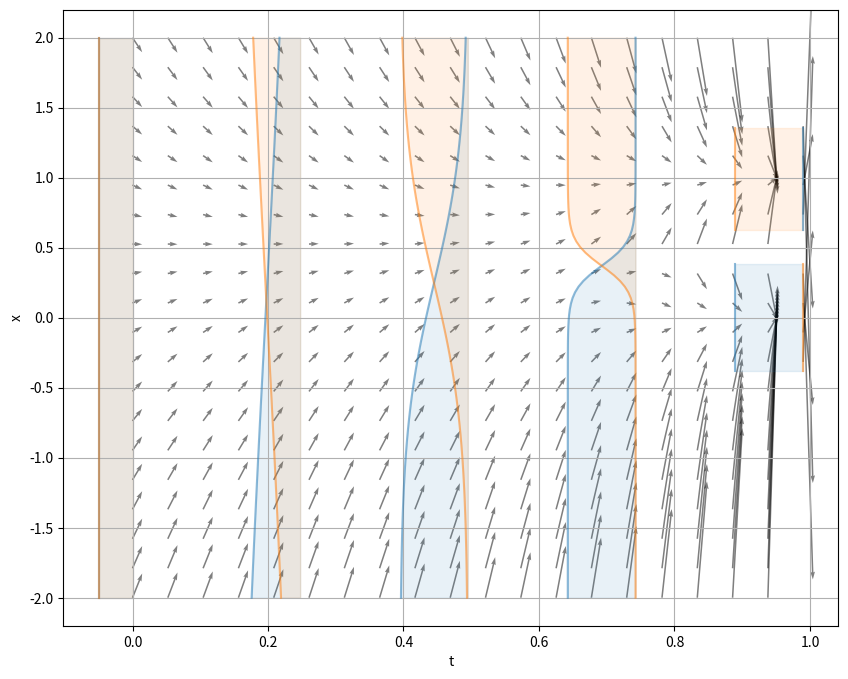

The matplotlib source for this figure:
import functools

import matplotlib.pyplot as plt
import numpy as np


########################################################
# Define the Gaussian probability path
########################################################
def alpha(t):
    return t


def beta(t):
    return 1 - t


def alpha_dot(t):
    return 1


def beta_dot(t):
    return -1


########################################################
# FM related quantities
########################################################
def conditional_vf(t, x_t, z):
    z_component = (alpha_dot(t) - beta_dot(t) / beta(t) * alpha(t)) * z
    x_component = (beta_dot(t) / beta(t)) * x_t
    return x_component + z_component


def posterior_pdf_binary(t, z, x_t):
    """
    Posterior pdf of p_t(z | x_t): which z is the most likely to be the z we want to generate given x_t
    """
    pz0 = 1 / np.sqrt(2 * np.pi * beta(t)) * np.exp(-(x_t**2) / (2 * beta(t) ** 2))
    pz1 = (
        1
        / np.sqrt(2 * np.pi * beta(t))
        * np.exp(-((x_t - alpha(t)) ** 2) / (2 * beta(t) ** 2))
    )
    if z == 0:
        return pz0 / (pz0 + pz1)
    else:
        return pz1 / (pz0 + pz1)


def marginal_vf_binary(t, x_t):
    sum = 0
    for z in [0, 1]:
        sum += posterior_pdf_binary(t, z, x_t) * conditional_vf(t, x_t, z)
    return sum


########################################################
# ODE solver
########################################################
def ode_solver(x_0, dfdt, t_min=0, t_max=1, num_points=100):
    t_space = np.linspace(t_min, t_max, num_points)
    x_space = np.zeros((len(x_0), len(t_space)))
    x_space[:, 0] = x_0
    for i in range(1, num_points):
        x_space[:, i] = x_space[:, i - 1] + dfdt(t_space[i - 1], x_space[:, i - 1]) * (
            t_space[i] - t_space[i - 1]
        )
    return t_space, x_space


########################################################
# Plot the vector field
########################################################
def visualize_conditional_vector_field(
    z, x_min=-2, x_max=2, t_min=0, t_max=0.99, num_points=20
):
    """
    Visualize the conditional vector field for a given z value.
    """
    # Create meshgrid for t and x
    t_space = np.linspace(t_min, t_max, num_points)
    x_space = np.linspace(x_min, x_max, num_points)
    T, X = np.meshgrid(t_space, x_space)

    # Initialize arrays to store vector components
    U = np.zeros_like(T)  # t-component (will be 1 for all points)
    V = np.zeros_like(T)  # x-component (from conditional_vf)

    # Calculate vector field values
    for i in range(num_points):
        for j in range(num_points):
            t, x = T[i, j], X[i, j]
            vf_value = conditional_vf(t, x, z)
            U[i, j] = 1  # Movement in t direction is always 1
            V[i, j] = vf_value

    # Create the plot
    plt.quiver(T, X, U, V, scale=80, width=0.002, alpha=0.5)


def visualize_marginal_vector_field(
    x_min=-2, x_max=2, t_min=0, t_max=0.99, num_points=20
):
    """
    Visualize the marginal vector field.
    """
    t_space = np.linspace(t_min, t_max, num_points)
    x_space = np.linspace(x_min, x_max, num_points)
    T, X = np.meshgrid(t_space, x_space)

    # Initialize arrays to store vector components
    U = np.zeros_like(T)  # t-component (will be 1 for all points)
    V = np.zeros_like(T)  # x-component (from conditional_vf)

    for i in range(num_points):
        for j in range(num_points):
            t, x = T[i, j], X[i, j]
            vf_value = marginal_vf_binary(t, x)
            U[i, j] = 1  # Movement in t direction is always 1
            V[i, j] = vf_value

    # Create the plot
    plt.quiver(T, X, U, V, scale=80, width=0.002, alpha=0.5)


def visualize_trajectory(x_0, dfdt, t_min=0, t_max=1, num_points=100):
    t_space, x_space = ode_solver(x_0, dfdt, t_min, t_max, num_points)
    for i in range(x_space.shape[0]):
        plt.plot(t_space, x_space[i, :], color="grey", alpha=0.3)


def visualize_posterior_pdf(
    x_0, t_points=5, x_points=100, x_min=-2, x_max=2, t_min=0, t_max=0.99, scale=0.1
):
    """
    Visualize posterior distributions p(z|x_t) at different time points.
    Args:
        x_0: Initial samples to generate trajectories
        t_points: Number of time points to visualize
        x_points: Number of points to use for x-axis of each distribution
        x_min, x_max: Range for x-axis
        t_min, t_max: Range for time axis
    """
    t_space = np.linspace(t_min, t_max, t_points)
    x_space = np.linspace(x_min, x_max, x_points)
    T, X = np.meshgrid(t_space, x_space)

    for i in range(t_points):
        t = t_space[i]
        pz0 = posterior_pdf_binary(t, 0, x_space)
        pz1 = posterior_pdf_binary(t, 1, x_space)
        plt.plot(t - pz0 * scale, x_space, color="C0", alpha=0.5)
        plt.plot(t - pz1 * scale, x_space, color="C1", alpha=0.5)
        plt.fill_betweenx(x_space, t - pz0 * scale, t, color="C0", alpha=0.1)
        plt.fill_betweenx(x_space, t - pz1 * scale, t, color="C1", alpha=0.1)


########################################################
# Main
########################################################
x_0 = np.random.randn(100)
plot_marginal_vector_field = True

plt.figure(figsize=(10, 8))
if plot_marginal_vector_field:
    visualize_marginal_vector_field()
    # visualize_trajectory(x_0, marginal_vf_binary)
    visualize_posterior_pdf(x_0)
else:
    z = 3
    visualize_conditional_vector_field(z)
    visualize_trajectory(x_0, functools.partial(conditional_vf, z=z))
    plt.title(f"z={z}", fontsize=12)
plt.xlabel("t")
plt.ylabel("x")
plt.grid(True)
plt.show()
